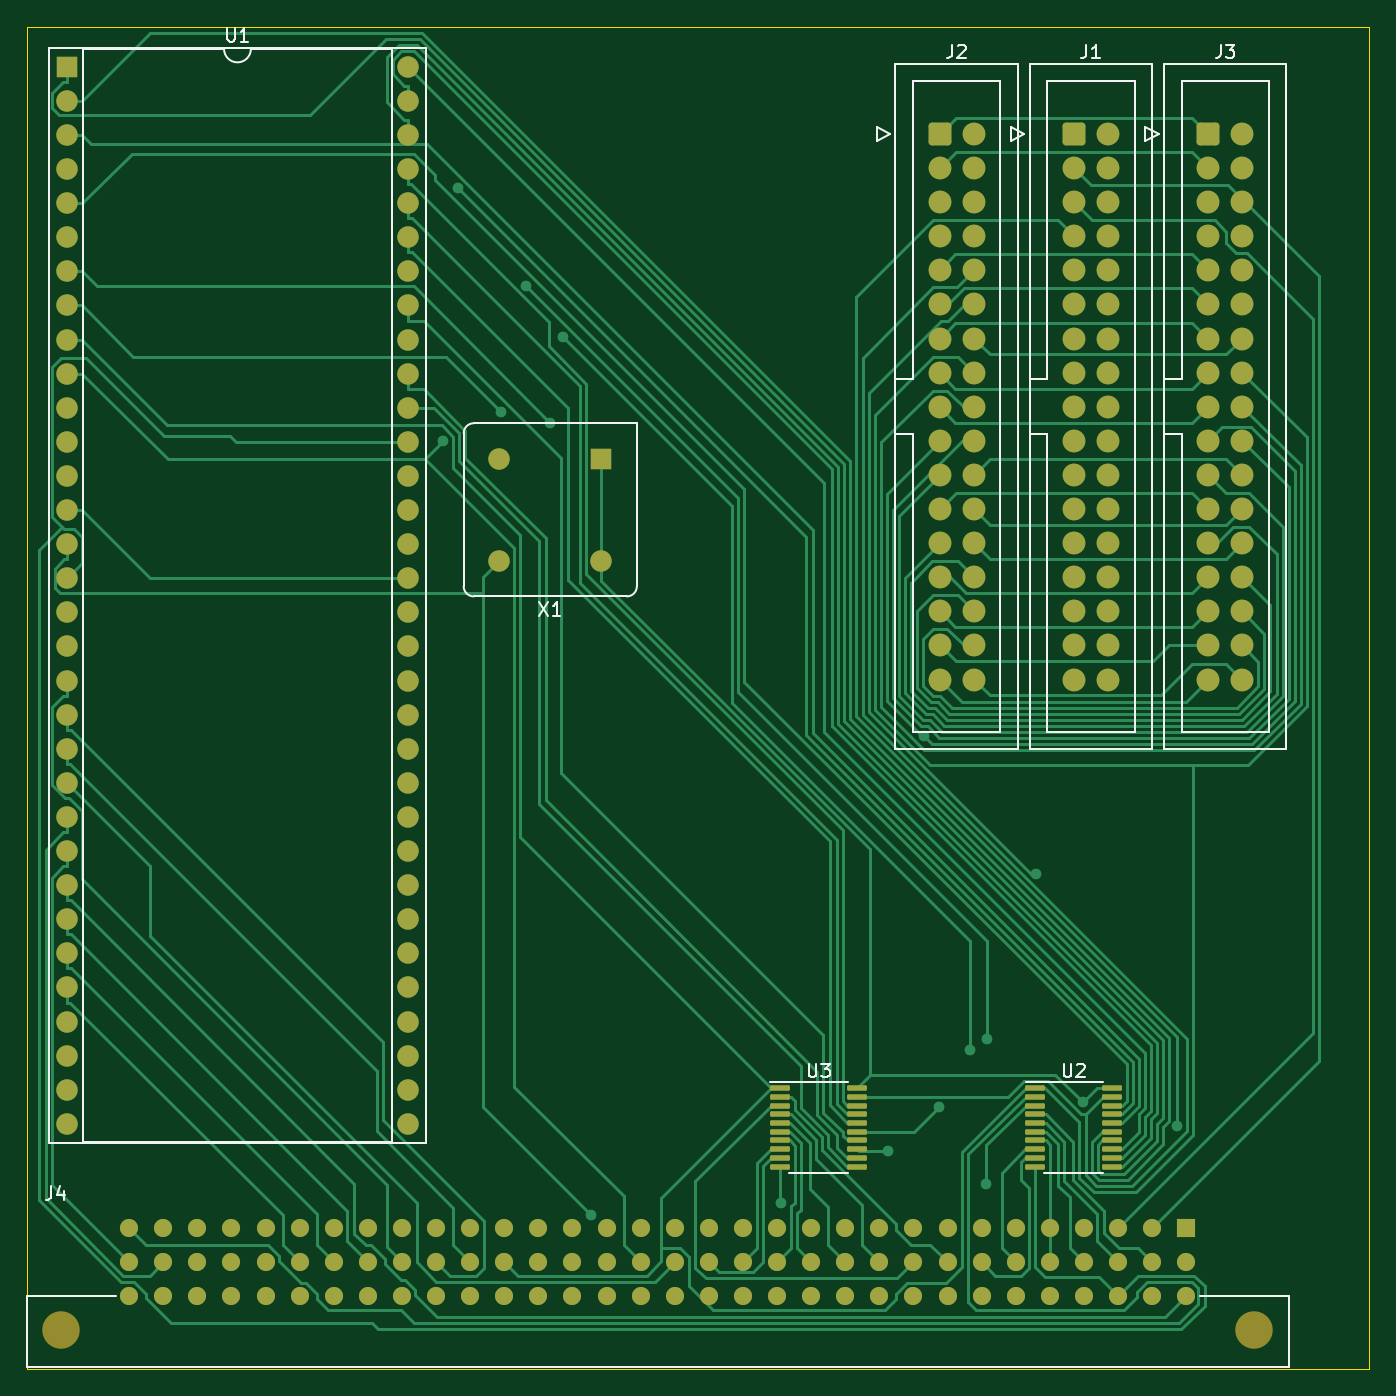
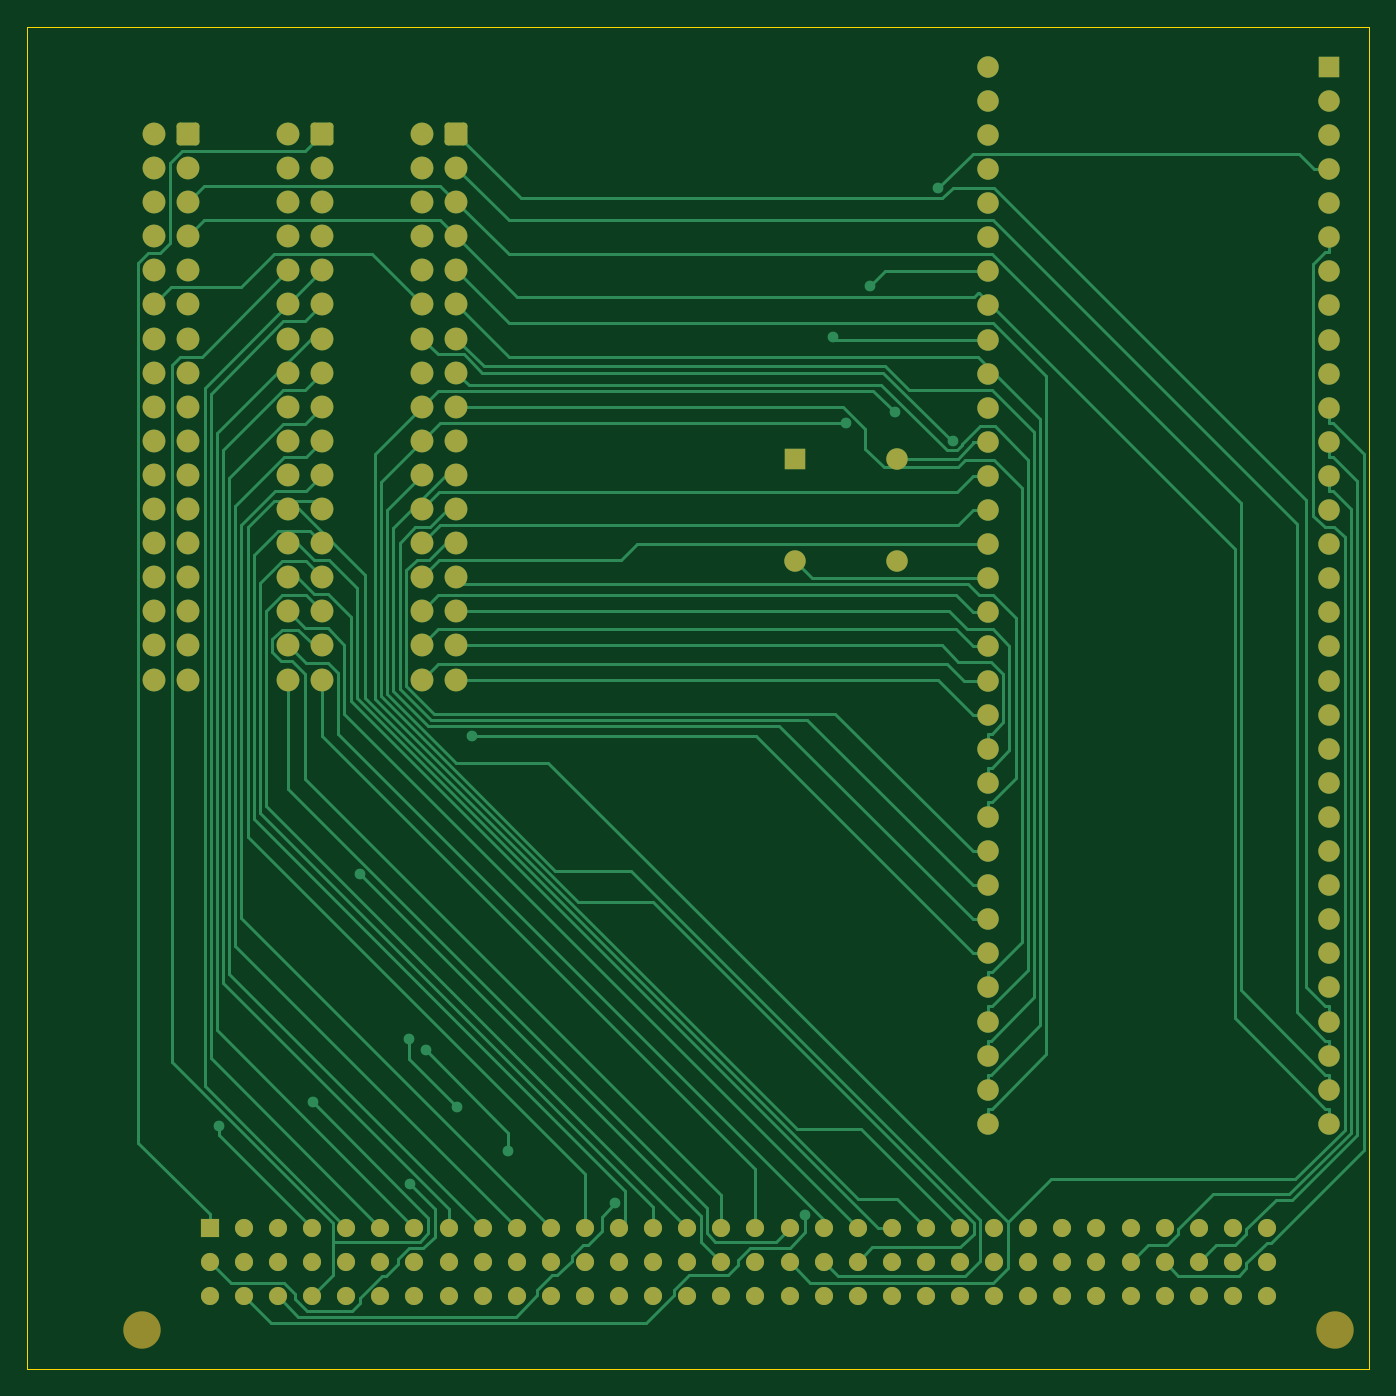
Circuit board: 9 layer files. Board 100.0 x 100.0 mm.
- bottom_copper: cpu_board-B_Cu.gbr (42089 bytes)
- bottom_mask: cpu_board-B_Mask.gbr (8072 bytes)
- paste: cpu_board-B_Paste.gbr (456 bytes)
- bottom_silk: cpu_board-B_Silkscreen.gbr (457 bytes)
- outline: cpu_board-Edge_Cuts.gbr (686 bytes)
- top_copper: cpu_board-F_Cu.gbr (55543 bytes)
- top_mask: cpu_board-F_Mask.gbr (9236 bytes)
- paste: cpu_board-F_Paste.gbr (2165 bytes)
- top_silk: cpu_board-F_Silkscreen.gbr (7834 bytes)

=== bottom_copper: cpu_board-B_Cu.gbr (42089 bytes, source omitted) ===
=== bottom_mask: cpu_board-B_Mask.gbr (8072 bytes, source omitted) ===
=== paste: cpu_board-B_Paste.gbr ===
%TF.GenerationSoftware,KiCad,Pcbnew,(6.0.4)*%
%TF.CreationDate,2022-05-02T09:06:26-05:00*%
%TF.ProjectId,cpu_board,6370755f-626f-4617-9264-2e6b69636164,rev?*%
%TF.SameCoordinates,Original*%
%TF.FileFunction,Paste,Bot*%
%TF.FilePolarity,Positive*%
%FSLAX46Y46*%
G04 Gerber Fmt 4.6, Leading zero omitted, Abs format (unit mm)*
G04 Created by KiCad (PCBNEW (6.0.4)) date 2022-05-02 09:06:26*
%MOMM*%
%LPD*%
G01*
G04 APERTURE LIST*
G04 APERTURE END LIST*
M02*

=== bottom_silk: cpu_board-B_Silkscreen.gbr ===
%TF.GenerationSoftware,KiCad,Pcbnew,(6.0.4)*%
%TF.CreationDate,2022-05-02T09:06:26-05:00*%
%TF.ProjectId,cpu_board,6370755f-626f-4617-9264-2e6b69636164,rev?*%
%TF.SameCoordinates,Original*%
%TF.FileFunction,Legend,Bot*%
%TF.FilePolarity,Positive*%
%FSLAX46Y46*%
G04 Gerber Fmt 4.6, Leading zero omitted, Abs format (unit mm)*
G04 Created by KiCad (PCBNEW (6.0.4)) date 2022-05-02 09:06:26*
%MOMM*%
%LPD*%
G01*
G04 APERTURE LIST*
G04 APERTURE END LIST*
M02*

=== outline: cpu_board-Edge_Cuts.gbr ===
%TF.GenerationSoftware,KiCad,Pcbnew,(6.0.4)*%
%TF.CreationDate,2022-05-02T09:06:27-05:00*%
%TF.ProjectId,cpu_board,6370755f-626f-4617-9264-2e6b69636164,rev?*%
%TF.SameCoordinates,Original*%
%TF.FileFunction,Profile,NP*%
%FSLAX46Y46*%
G04 Gerber Fmt 4.6, Leading zero omitted, Abs format (unit mm)*
G04 Created by KiCad (PCBNEW (6.0.4)) date 2022-05-02 09:06:27*
%MOMM*%
%LPD*%
G01*
G04 APERTURE LIST*
%TA.AperFunction,Profile*%
%ADD10C,0.100000*%
%TD*%
G04 APERTURE END LIST*
D10*
X25000000Y-43000000D02*
X125000000Y-43000000D01*
X125000000Y-43000000D02*
X125000000Y-143000000D01*
X125000000Y-143000000D02*
X25000000Y-143000000D01*
X25000000Y-143000000D02*
X25000000Y-43000000D01*
M02*

=== top_copper: cpu_board-F_Cu.gbr (55543 bytes, source omitted) ===
=== top_mask: cpu_board-F_Mask.gbr (9236 bytes, source omitted) ===
=== paste: cpu_board-F_Paste.gbr (2165 bytes, source withheld) ===
=== top_silk: cpu_board-F_Silkscreen.gbr (7834 bytes, source omitted) ===
